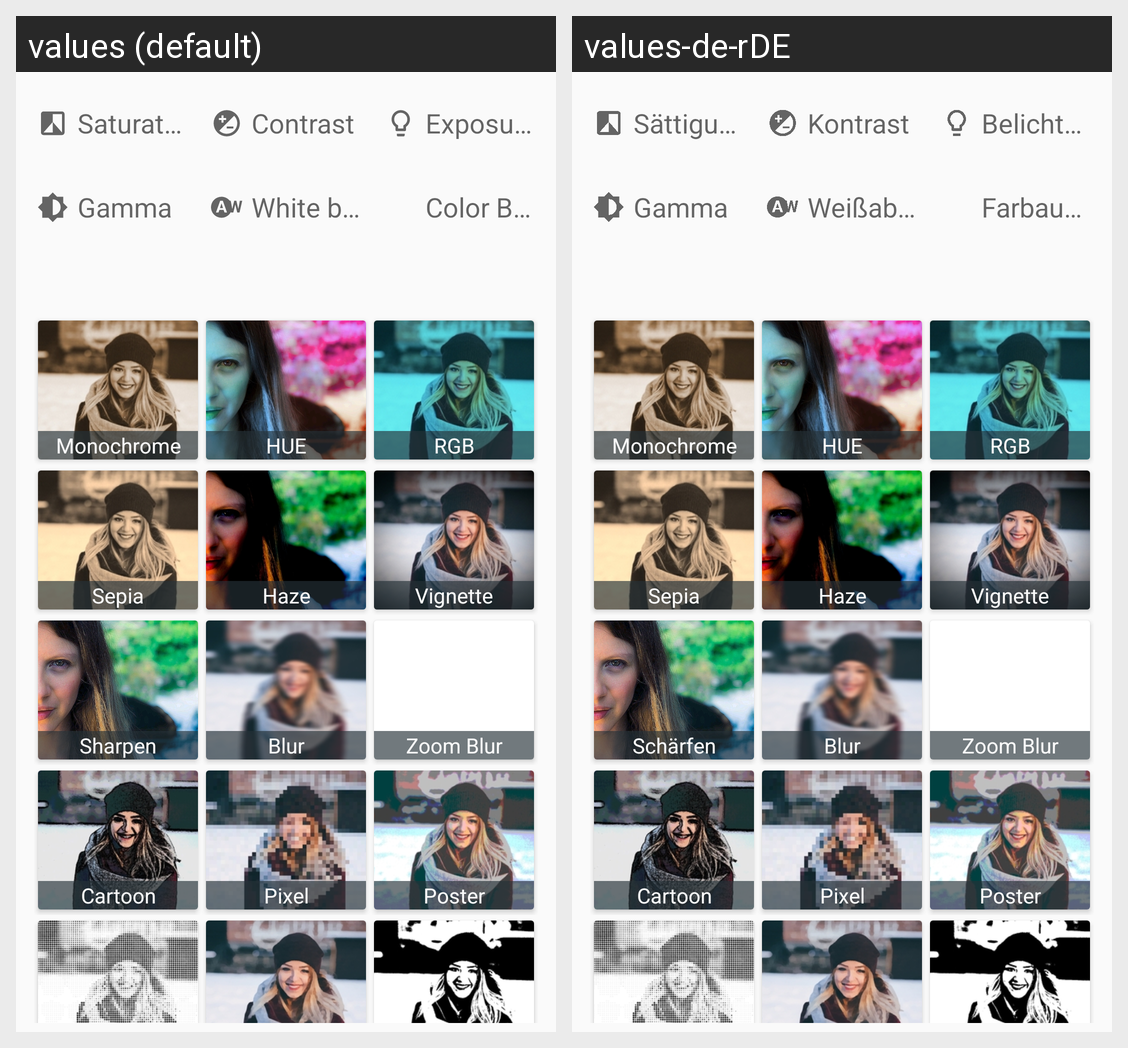

Strings drawn on this Android screen and how each of the app's shown locales translates them:
Android screen res/layout/dialog_filter.xml rendered under 2 locales, left to right: values (default), values-de-rDE. Device: Nexus 5 (rendered at 1080×1920; each locale shown at half size, 540×960, under a caption strip naming it); theme AppTheme.
Strings drawn on this screen, with the default value and each locale's value (text and hints the layout hard-codes, and strings that could not be matched under every locale, appear in the picture but are not listed):

filter_saturation
  values: Saturation
  values-de-rDE: Sättigung

filter_contrast
  values: Contrast
  values-de-rDE: Kontrast

filter_exposure
  values: Exposure
  values-de-rDE: Belichtung

filter_gamma
  values: Gamma
  values-de-rDE: Gamma

filter_white
  values: White balance
  values-de-rDE: Weißabgleich

filter_colorBalance
  values: Color Balance
  values-de-rDE: Farbausgleich

filter_monochrome
  values: Monochrome
  values-de-rDE: Monochrome

filter_hue
  values: HUE
  values-de-rDE: HUE

filter_rgb
  values: RGB
  values-de-rDE: RGB

filter_sepia
  values: Sepia
  values-de-rDE: Sepia

filter_haze
  values: Haze
  values-de-rDE: Haze

filter_vignette
  values: Vignette
  values-de-rDE: Vignette

filter_sharpen
  values: Sharpen
  values-de-rDE: Schärfen

filter_blur
  values: Blur
  values-de-rDE: Blur

filter_zoom_blur
  values: Zoom Blur
  values-de-rDE: Zoom Blur

filter_toon
  values: Cartoon
  values-de-rDE: Cartoon

filter_pixelation
  values: Pixel
  values-de-rDE: Pixel

filter_poster
  values: Poster
  values-de-rDE: Poster
